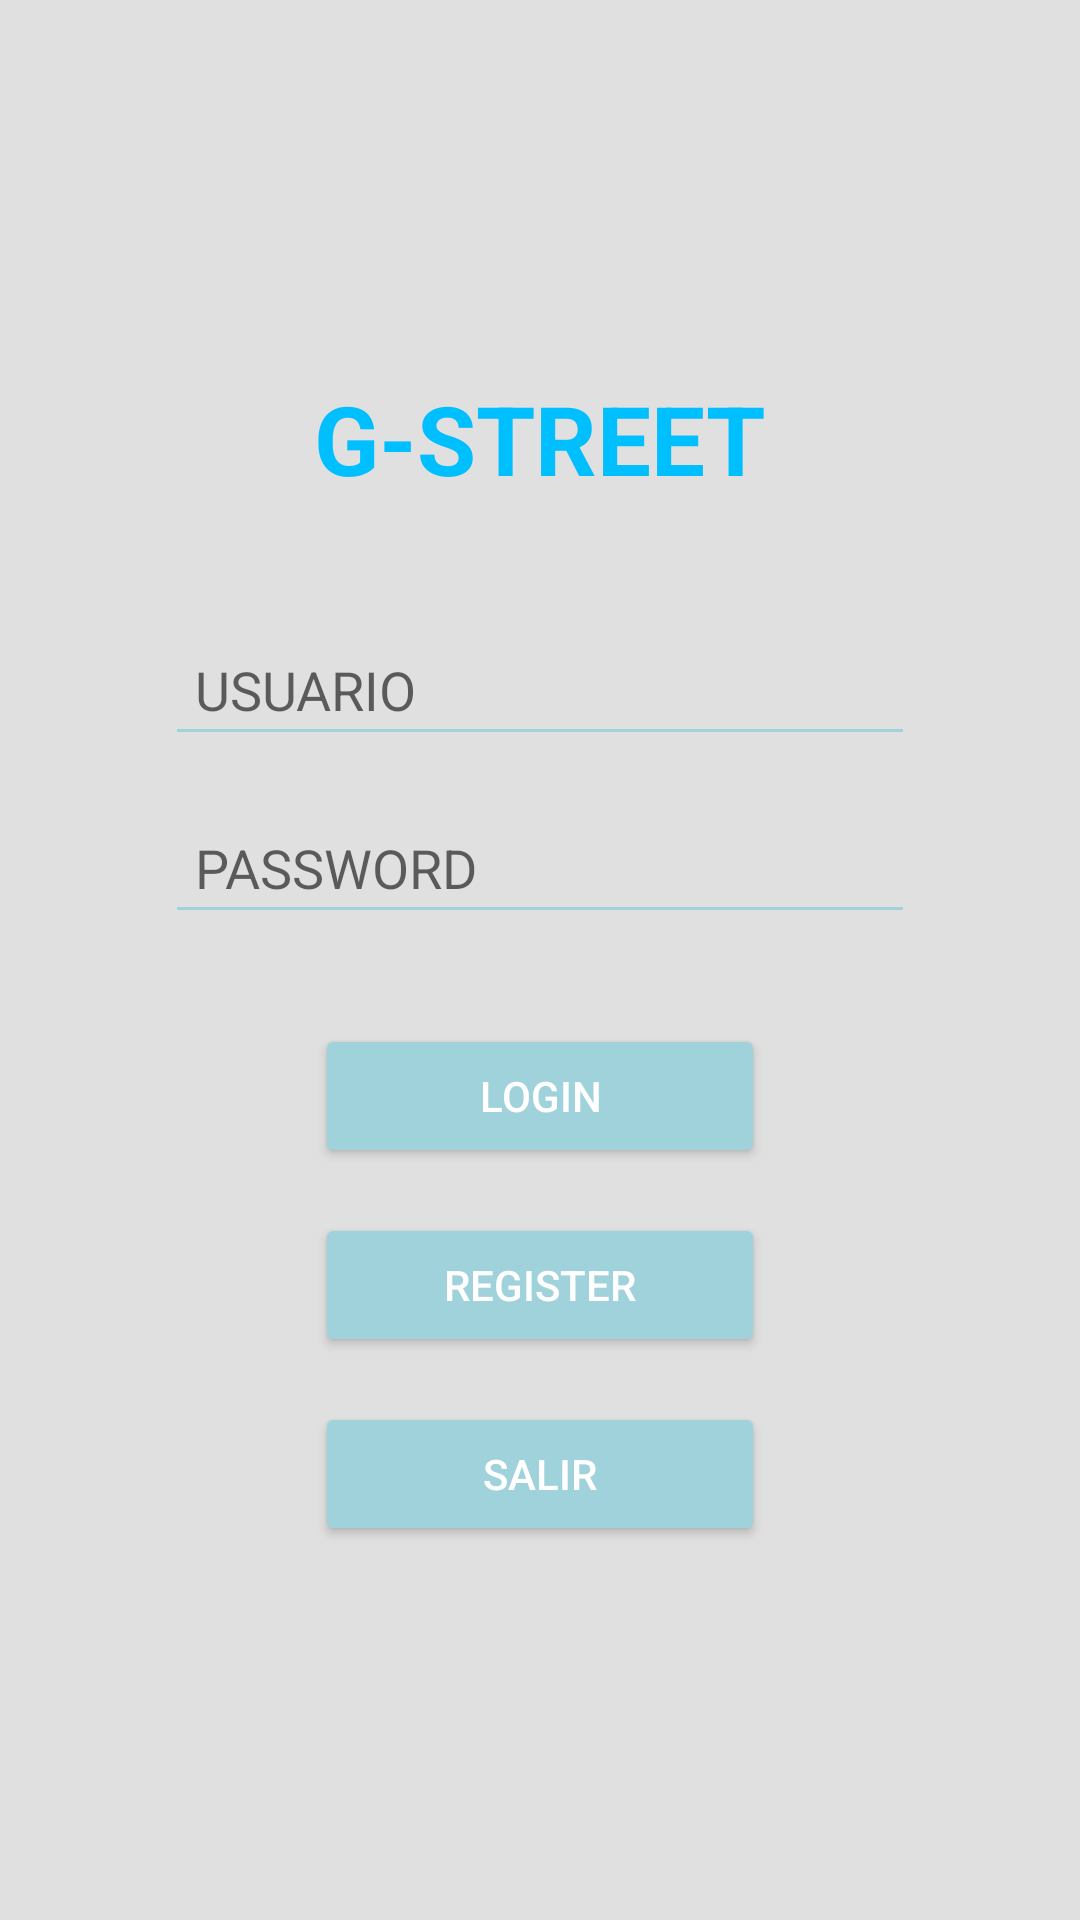

Write the Android layout XML for this screen, with the resource values it uses.
<!-- AndroidManifest.xml: application theme Theme.ProyectoPASCM -->
<!-- res/layout/activity_login.xml -->
<?xml version="1.0" encoding="utf-8"?>
<LinearLayout xmlns:android="http://schemas.android.com/apk/res/android"
    android:id="@+id/login"
    android:layout_width="match_parent"
    android:layout_height="match_parent"
    android:orientation="vertical"
    android:gravity="center"
    android:background="#E0E0E0">

    
    <TextView
        android:id="@+id/title"
        android:layout_width="wrap_content"
        android:layout_height="wrap_content"
        android:text="G-STREET"
        android:textSize="32sp"
        android:textStyle="bold"
        android:textColor="#00BFFF"
        android:layout_marginBottom="40dp" />

    
    <EditText
        android:id="@+id/nombredeusuario"
        android:layout_width="250dp"
        android:layout_height="wrap_content"
        android:hint="USUARIO"
        android:inputType="text"
        android:backgroundTint="#A0D2DB"
        android:padding="10dp"
        android:layout_marginBottom="15dp" />

    
    <EditText
        android:id="@+id/contrasenalogin"
        android:layout_width="250dp"
        android:layout_height="wrap_content"
        android:hint="PASSWORD"
        android:inputType="textPassword"
        android:backgroundTint="#A0D2DB"
        android:padding="10dp"
        android:layout_marginBottom="30dp" />

    
    <Button
        android:id="@+id/login_button"
        android:layout_width="150dp"
        android:layout_height="wrap_content"
        android:text="LOGIN"
        android:backgroundTint="#A0D2DB"
        android:textColor="#FFFFFF"
        android:layout_marginBottom="15dp" />

    
    <Button
        android:id="@+id/register_button"
        android:layout_width="150dp"
        android:layout_height="wrap_content"
        android:text="REGISTER"
        android:backgroundTint="#A0D2DB"
        android:textColor="#FFFFFF"
        android:layout_marginBottom="15dp" />

    
    <Button
        android:id="@+id/exit_button"
        android:layout_width="150dp"
        android:layout_height="wrap_content"
        android:text="SALIR"
        android:backgroundTint="#A0D2DB"
        android:textColor="#FFFFFF" />

</LinearLayout>
<!-- resources referenced by this layout -->
<resources>
  <style name="Theme.ProyectoPASCM" parent="Theme.MaterialComponents.DayNight.DarkActionBar">
          
          <item name="colorPrimary">@color/purple_500</item>
          <item name="colorPrimaryVariant">@color/purple_700</item>
          <item name="colorOnPrimary">@color/white</item>
          
          <item name="colorSecondary">@color/teal_200</item>
          <item name="colorSecondaryVariant">@color/teal_700</item>
          <item name="colorOnSecondary">@color/black</item>
          
          <item name="android:statusBarColor">?attr/colorPrimaryVariant</item>
          
      </style>
  <!-- not gathered from this repository: default colours our renderer supplied (Android Studio template values) -->
  <color name="purple_500">#FF6200EE</color>
  <color name="purple_700">#FF3700B3</color>
  <color name="teal_200">#FF03DAC5</color>
  <color name="teal_700">#FF018786</color>
  <color name="black">#FF000000</color>
  <color name="white">#FFFFFFFF</color>
</resources>
